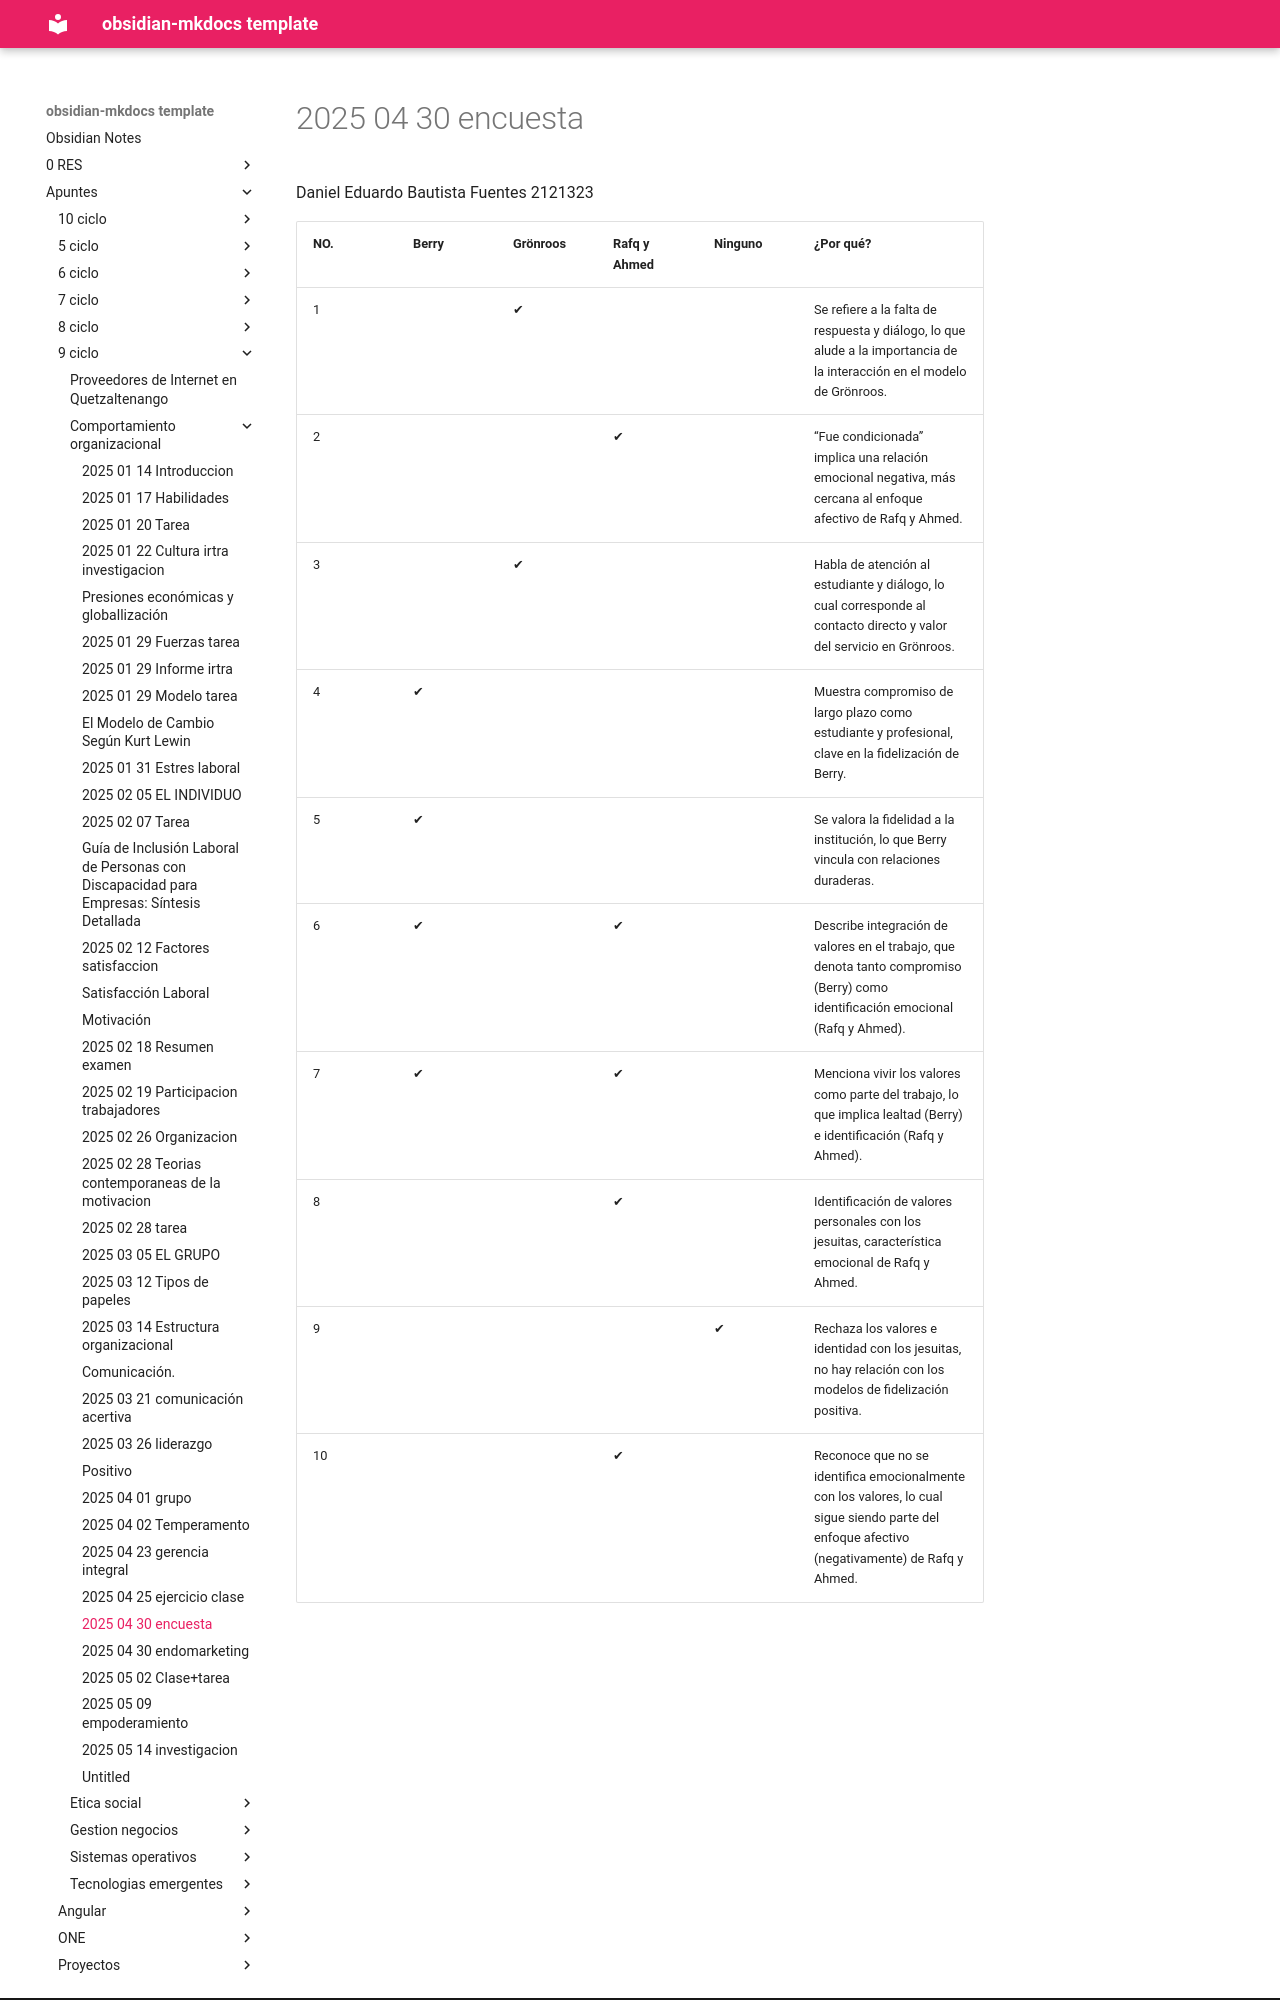

repository: daniel-baf/url-notas · page: Apuntes/9-ciclo/comportamiento-organizacional/2025-04-30-encuesta/index.html · generator: mkdocs

Daniel Eduardo Bautista Fuentes
2121323

| NO. | Berry | Grönroos | Rafq y Ahmed | Ninguno | ¿Por qué?                                                                                                                                      |
| --- | ----- | -------- | ------------ | ------- | ---------------------------------------------------------------------------------------------------------------------------------------------- |
| 1   |       | ✔        |              |         | Se refiere a la falta de respuesta y diálogo, lo que alude a la importancia de la interacción en el modelo de Grönroos.                        |
| 2   |       |          | ✔            |         | “Fue condicionada” implica una relación emocional negativa, más cercana al enfoque afectivo de Rafq y Ahmed.                                   |
| 3   |       | ✔        |              |         | Habla de atención al estudiante y diálogo, lo cual corresponde al contacto directo y valor del servicio en Grönroos.                           |
| 4   | ✔     |          |              |         | Muestra compromiso de largo plazo como estudiante y profesional, clave en la fidelización de Berry.                                            |
| 5   | ✔     |          |              |         | Se valora la fidelidad a la institución, lo que Berry vincula con relaciones duraderas.                                                        |
| 6   | ✔     |          | ✔            |         | Describe integración de valores en el trabajo, que denota tanto compromiso (Berry) como identificación emocional (Rafq y Ahmed).               |
| 7   | ✔     |          | ✔            |         | Menciona vivir los valores como parte del trabajo, lo que implica lealtad (Berry) e identificación (Rafq y Ahmed).                             |
| 8   |       |          | ✔            |         | Identificación de valores personales con los jesuitas, característica emocional de Rafq y Ahmed.                                               |
| 9   |       |          |              | ✔       | Rechaza los valores e identidad con los jesuitas, no hay relación con los modelos de fidelización positiva.                                    |
| 10  |       |          | ✔            |         | Reconoce que no se identifica emocionalmente con los valores, lo cual sigue siendo parte del
